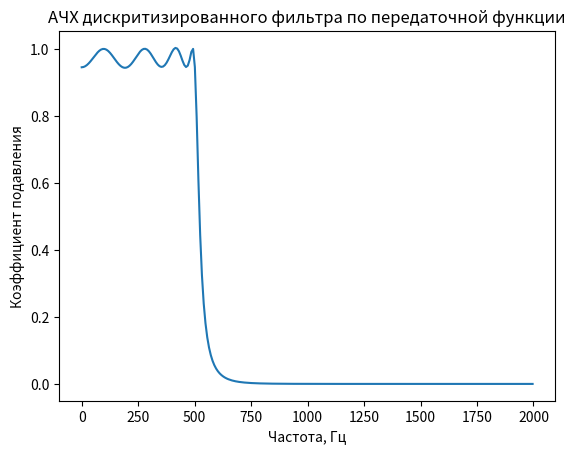

Source code (Python): (Note: this script raises an exception after producing the figure.)
# Const
delta_T = 1/4000
N = 65536
q = 512


def low_resolution_window_function(step_number):
    """
    :step_number: количество отсчётов
    :returns: окно низкого разрешения 
    """
    import numpy as np

    low_resolution_window = []
    for n in range(0, step_number):
        low_resolution_window.append(np.exp(-(1/2) * ((n - (q/2))/(0.5 * (q/2)))**2))
    
    return low_resolution_window


def high_resolution_window_function(step_number):
    """
    :step_number: количество отсчётов
    :returns: окно высокого разрешения
    """
    import numpy as np

    high_resolution_window = []
    for n in range(0, step_number):
        high_resolution_window.append(np.sin((np.pi * n)/q))

    return high_resolution_window


def transfer_function(p, filter_type, filter_kind, filter_order, fn=0, fv=1):
    """
    На основе типа фильтра делает подстановку в передаточную функцию, которую вы написали

    :p: оператор передаточной функции
    :filter_type: Тип фильтра('LPF', 'HPF', 'BPF', 'BSF')
    :filter_kind: Вид фильтра('Chebyshev', 'Butterworth', 'Bessel')
    :filter_order: Порядок фильтра(от 2 до 8)
    :fn: Нижняя граница частоты среза фильтра
    :fv: Верхняя граница частоты среза фильтра
    :returns: расчитанную передаточную функцию

    """
    import numpy as np

    fn = fn * 2 * np.pi
    fv = fv * 2 * np.pi

    # Определяем тип фильтра
    if p == 0:
        changed_p = 0
    else:
        if filter_type == 'LPF':
            changed_p = p/fv
        elif filter_type == 'HPF':
            changed_p = fn/p
        elif filter_type == 'BPF':
            changed_p = ((p**2) + fn * fv)/(p * (fv - fn))
        elif filter_type == 'BSF':
            changed_p = (p * (fv - fn))/((p**2) + fn * fv)
        else:
            print('Неверно указан тип фильтра')

    # Записываем передаточные функции фльтров
    Bessel_transfer_functions = ['3/((changed_p**2) + 3 * changed_p + 3)',
            '15/((changed_p + 2.322) * ((changed_p**2) + 3.678 * changed_p + 6.459))',
            '105/(((changed_p**2) + 5.792 * changed_p + 9.14) * ((changed_p**2) + 4.208 * changed_p + 11.49))',
            '945/((changed_p + 3.647) * ((changed_p**2) + 6.704 * changed_p + 14.27) * ((changed_p**2) + 4.649 * changed_p + 18.16))',
            '10395/(((changed_p**2) + 5.032 * changed_p + 26.51) * ((changed_p**2) + 7.471 * changed_p + 20.85) * ((changed_p**2) + 8.497 * changed_p + 18.80))',
            '135135/((changed_p + 4.972) * ((changed_p**2) + 5.371 * changed_p + 36.6) * ((changed_p**2) + 8.14 * changed_p + 28.94) * ((changed_p**2) + 9.517 * changed_p + 25.67))',
            '2027025/(((changed_p**2) + 5.678 * changed_p + 48.43) * ((changed_p**2) + 8.737 * changed_p + 38.57) * ((changed_p**2) + 10.41 * changed_p + 33.93) * ((changed_p**2) + 11.18 * changed_p + 31.98))']
    Butterworth_transfer_function = ['1/((changed_p**2) + 1.41421 * changed_p + 1)',
            '1/((changed_p + 1) * ((changed_p**2) + changed_p + 1))',
            '1/(((changed_p**2) + 1.84776 * changed_p + 1) * ((changed_p**2) + 0.76537 * changed_p + 1))',
            '1/((changed_p + 1) * ((changed_p**2) + 1.61803 * changed_p + 1) * ((changed_p**2) + 0.61803 * changed_p + 1))',
            '1/(((changed_p**2) + 1.93185 * changed_p + 1) * ((changed_p**2) + 1.41421 * changed_p + 1) * ((changed_p**2) + 0.51764 * changed_p + 1))',
            '1/((changed_p + 1) * ((changed_p**2) + 1.80194 * changed_p + 1) * ((changed_p**2) + 1.24698 * changed_p + 1) * ((changed_p**2) + 0.44504 * changed_p + 1))',
            '1/(((changed_p**2) + 1.96157 * changed_p + 1) * ((changed_p**2) + 1.66294 * changed_p + 1) * ((changed_p**2) + 1.11114 * changed_p + 1) * ((changed_p**2) + 0.39018 * changed_p + 1))']
    Chebyshev_transfer_function = ['1.431/((changed_p**2) + 1.426 * changed_p + 1.516)',
            '0.716/((changed_p + 0.626) * ((changed_p**2) + 0.626 * changed_p + 1.142))',
            '0.358/(((changed_p**2) + 0.351 * changed_p + 1.064) * ((changed_p**2) + 0.847 * changed_p + 0.356))',
            '0.1789/((changed_p + 0.362) * ((changed_p**2) + 0.224 * changed_p + 1.036) * ((changed_p**2) + 0.586 * changed_p + 0.477))',
            '0.0895/(((changed_p**2) + 0.155 * changed_p + 1.023) * ((changed_p**2) + 0.424 * changed_p + 0.59) * ((changed_p**2) + 0.58 * changed_p + 0.157))',
            '0.0447/((changed_p + 0.256) * ((changed_p**2) * 0.114 * changed_p + 1.016) * ((changed_p**2) + 0.319 * changed_p + 0.677) * ((changed_p**2) + 0.462 * changed_p + 0.254))',
            '0.0224/(((changed_p**2) + 0.0872 * changed_p + 1.012) * ((changed_p**2) + 0.248 * changed_p + 0.741) * ((changed_p**2) + 0.372 * changed_p + 0.359) * ((changed_p**2) + 0.439 * changed_p + 0.088))']

    # Определяем вид фильтра и порядок
    if filter_kind == 'Bessel':
        calculated_transfer_function = eval(Bessel_transfer_functions[filter_order - 2])
    elif filter_kind == 'Chebyshev':
        calculated_transfer_function = eval(Chebyshev_transfer_function[filter_order - 2])
    elif filter_kind == 'Butterworth':
        calculated_transfer_function = eval(Butterworth_transfer_function[filter_order - 2])

    return calculated_transfer_function


def generate_filter(filter_type, filter_kind, filter_order, fn=0, fv=1):
    """
    Генерирует фильтр с заданными параметрами

    :filter_type: Тип фильтра('LPF', 'HPF', 'BPF', 'BSF')
    :filter_kind: Вид фильтра('Chebyshev', 'Butterworth', 'Bessel')
    :filter_order: Порядок фильтра(от 2 до 8)
    :fn: Нижняя граница частоты среза фильтра 
    :fv: Верхняя граница частоты среза фильтра
    :returns: Фильтр
    """
    import numpy as np
    import matplotlib.pyplot as plt 

    our_filter = []
    for n in range(0, q):
        if n == 0:
            p = 0j
            our_filter.append(transfer_function(p, filter_type, filter_kind, filter_order, fn, fv))
        elif n < q/2:
            p = complex(0, ((2 * np.pi * n)/(q * delta_T)))
            our_filter.append(transfer_function(p, filter_type, filter_kind, filter_order,  fn, fv))
        elif n == q/2:
            p = abs(complex(0, (np.pi/delta_T)))
            our_filter.append(transfer_function(p, filter_type, filter_kind, filter_order, fn, fv))
        elif n > q/2:
            our_filter.append(complex(our_filter[abs(n - q)].real, -our_filter[abs(n - q)].imag))

    return np.array(our_filter)


def get_nonrecursive_filter(discrete_transfer_function):
    """
    Возвращает нерекурсивный фильтр из передаточной функции

    :discrete_transfer_function: массив дискретной передаточной функции
    :returns: нерекурсивный фильтр
    """
    from scipy.fft import ifft
    import numpy as np
    import matplotlib.pyplot as plt

    fliped_filter_coefficients = ifft(discrete_transfer_function)

    filter_coefficients = np.zeros(q)
    for k in range(0, q):
        if k < q/2:
            filter_coefficients[k] = fliped_filter_coefficients[k + int(q/2)]
        elif k >= q/2:
            filter_coefficients[k] = fliped_filter_coefficients[k - int(q/2)]

    return np.array(filter_coefficients)


def get_nonrecursive_filter_frequency_response(nonrecursive_filter, frequency_for_plot):
    """
    Рисует АЧХ нерекурсивного фильтра

    :nonrecursive_filter: нерекурсивный фильтр
    :frequency_for_plot: частота для подсчёта и построения графика
    """
    import numpy as np
    import matplotlib.pyplot as plt

    freq = range(0, int(delta_T**(-1)))
    frequency_response = []
    for f in freq:
        frequency_response.append(0)
        for k in range(0, q):
            frequency_response[f] += nonrecursive_filter[k] * np.exp(complex(0, -2 * np.pi * f * k * delta_T))
        frequency_response[f] = abs(frequency_response[f])

    return frequency_response


def signal_generate(time, harmonics):
    """ 
    Генерирует сигнал с заданными параметрами

    :harmonics: гармоники сигнала в виде словаря {амплитуда:частота} для каждой гармоники
    :time: отсчёты по х-оси
    :returns: сигнал с заданными параметрами
    """
    from numpy import sin, pi, zeros

    generated_signal = zeros(len(time))

    for ind, harmonic in enumerate(harmonics):
        generated_signal += harmonic/(ind + 1) * sin(2 * pi * harmonics[harmonic] * time)

    return generated_signal 


def compare_signals(regular_signal, filtered_signal, plot_range, shift_point):
    """
    Строит график сигнала и его АЧХ. Как бы показывает разницу между сигналами на графике 

    :regular_signal: обычный сигнал
    :filter_signal: фильтрованный сигнал
    :shift_point: Точка сдвига фильтрованного сигнала. Нужна чтобы убрать задержку и было легче сравнить
    сигналы
    plot_range: отрезок на котором будет построен график
    """
    import matplotlib.pyplot as plt
    import numpy as np

    plt.figure()
    plt.plot(plot_range, regular_signal[plot_range], label='Нефильтрованный') 
    plt.plot(plot_range, filtered_signal[np.array(plot_range) + shift_point], label='Фильтрованный')
    plt.xlabel('Отсчёты')
    plt.ylabel('Амплитуда')
    plt.legend()

def signal_filtration_with_nonrecursive_filter(signal_to_filter, nonrecursive_filter):
    """
    Так как фильтрация с помощью нерекурсивных фильтров это ряд действий. Удобнее вынести этот процесс в
    отдельную функцию.

    :signal_to_filter: сигнал, который нужно отфильтровать
    :nonrecursive_filter: нерекурсивный фильтр
    """
    import numpy as np

    filtered_signal = []
    for n in range(0, N):
        filtered_signal.append(0)
        for k in range(0, q):
            if n - k >= 0:
                filtered_signal[n] += nonrecursive_filter[k] * signal_to_filter[n - k]

    return np.array(filtered_signal)


def main():
    import numpy as np
    import matplotlib.pyplot as plt
    from scipy.fft import ifft

    # Задаём характерестики сигнала, который будем генерировать
    A0 = 5
    A1 = 3
    A2 = 4
    
    f0 = 171.36
    f1 = 428.11
    f2 = 362.33

    signal_harmonics = {A0:f0, A1:f1, A2:f2}
    signal_discritisation = np.linspace(0, N-1, N) * delta_T

    # Генерируем сигналы
    lambd = 1
    usuall_signal = signal_generate(signal_discritisation, signal_harmonics)
    harmonic_noise_signal = usuall_signal + lambd * signal_generate(signal_discritisation, {1:557, 1:950})
    gaussian_noise_signal = usuall_signal + lambd * np.random.normal(0, 1, N)
   
    # Генереируем фильтр 
    discrete_analog_filter = generate_filter('LPF', 'Chebyshev', 8, fv=500)

    # Вычисляем частоту
    k = np.linspace(0, q, q)
    frequency = k/(q * delta_T)

    # Выводим АЧХ фильтра
    plt.figure()
    plt.plot(frequency[:int(q/2)], abs(discrete_analog_filter)[:int(q/2)])
    plt.title('АЧХ дискритизированного фильтра по передаточной функции')
    plt.xlabel('Частота, Гц')
    plt.ylabel('Коэффициент подавления')

    # Генерируем нерекурсивный фильтр и его АЧХ
    nonrecursive_filter = get_nonrecursive_filter(discrete_analog_filter)
    nonrecursive_filter_withget_nonrecursive_filter_frequency_response(nonrecursive_filter)
    # Применяем функцию окна выского разрешения на нерекурсивном фильтре и вычисляем АЧХ полученного фильтра
    nonrecursive_filter_with_window_function = nonrecursive_filter * low_resolution_window_function(q)
    
    ## Выводим сравнение нерекурсивных фильтров с применением функции окна и без неё
    #plt.figure()
    #plt.plot(range(0, int((delta_T**(-1))/2)), 
    #        nonrecursive_filter_frequency_response[:int((delta_T**(-1))/2)], label='Без функции окна')
    #plt.plot(range(0, int((delta_T**(-1))/2)), 
    #        nonrecursive_filter_with_window_function_frequency_response[:int((delta_T**(-1))/2)], 
    #        label='С функцией окна')
    #plt.title('Сравнение АЧХ фильтров')
    #plt.xlabel('Частота, Гц')
    #plt.ylabel('Коэффициент подавления')
    #plt.legend()

    ## Выводим сравнение нерекурсивных фильтров с применением функции окна и без неё в логарифмических масштабах
    #plt.figure()
    #plt.plot(range(0, int((delta_T**(-1))/2)), 
    #        nonrecursive_filter_frequency_response[:int((delta_T**(-1))/2)], label='Без функции окна')
    #plt.plot(range(0, int((delta_T**(-1))/2)), 
    #        nonrecursive_filter_with_window_function_frequency_response[:int((delta_T**(-1))/2)], 
    #        label='С функцией окна')
    #plt.title('Сравнение АЧХ фильтров')
    #plt.xscale('log')
    #plt.yscale('log')
    #plt.xlabel('Частота, Гц')
    #plt.ylabel('Коэффициент подавления')
    #plt.legend()
    #
    ## Выставляем точку смещения фильтрованного сигнала и длинну выборки, которая будет выводиться
    #shift_point = 260 #130 для q = 256
    #range_const = 100
    #plot_range = range(0, range_const)

    ## Фильтруем сигнал и строим графики
    #filtered_usuall_signal = signal_filtration_with_nonrecursive_filter(usuall_signal, 
    #        nonrecursive_filter_with_window_function)
    #compare_signals(usuall_signal, filtered_usuall_signal, plot_range, shift_point)

    ## Фильтруем сигнал и строим графики
    #filtered_gaussian_noise_signal = signal_filtration_with_nonrecursive_filter(gaussian_noise_signal, 
    #        nonrecursive_filter_with_window_function)
    #compare_signals(gaussian_noise_signal, filtered_gaussian_noise_signal, plot_range, shift_point)

    ## Фильтруем сигнал и строим графики
    #filtered_harmonic_noise_signal = signal_filtration_with_nonrecursive_filter(harmonic_noise_signal, 
    #        nonrecursive_filter_with_window_function)
    #compare_signals(harmonic_noise_signal, filtered_harmonic_noise_signal, plot_range, shift_point)

    plt.show()


if __name__ == "__main__":
    main()
